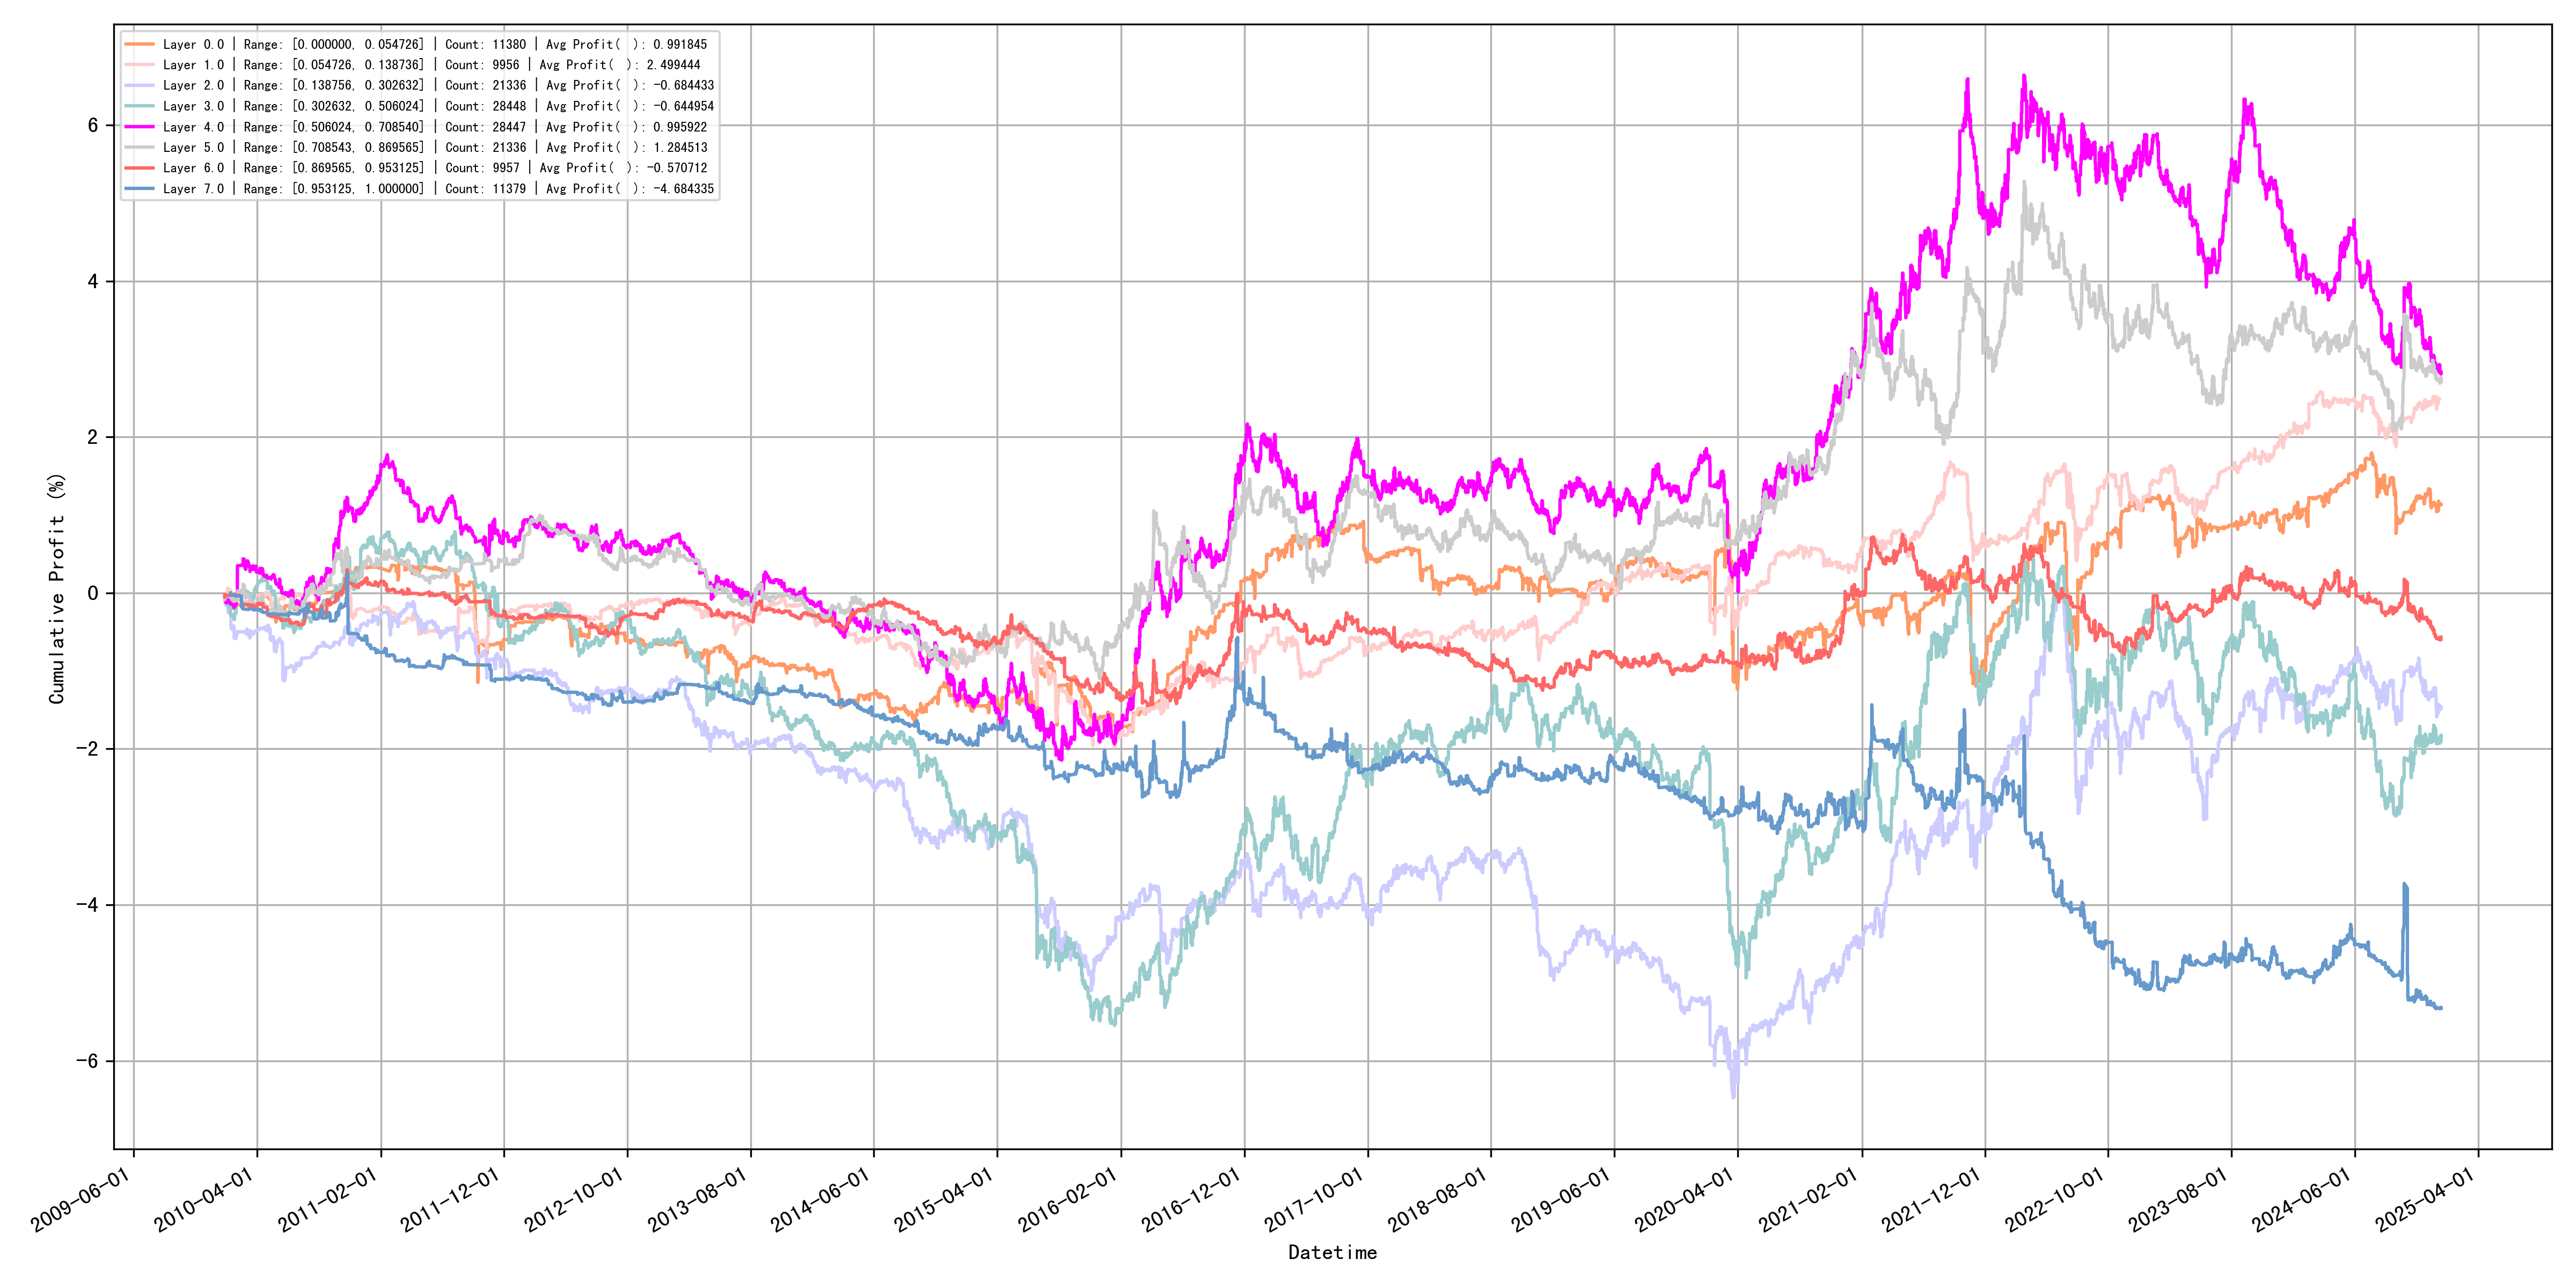

The table this chart was drawn from, first rows:
quantile_layer, min, max, count, avg_profit
0, 0.0, 0.05473, 11380, 0.9918
1, 0.05473, 0.1387, 9956, 2.499
2, 0.1388, 0.3026, 21336, -0.6844
3, 0.3026, 0.506, 28448, -0.645
4, 0.506, 0.7085, 28447, 0.9959
5, 0.7085, 0.8696, 21336, 1.285
6, 0.8696, 0.9531, 9957, -0.5707
7, 0.9531, 1.0, 11379, -4.684
